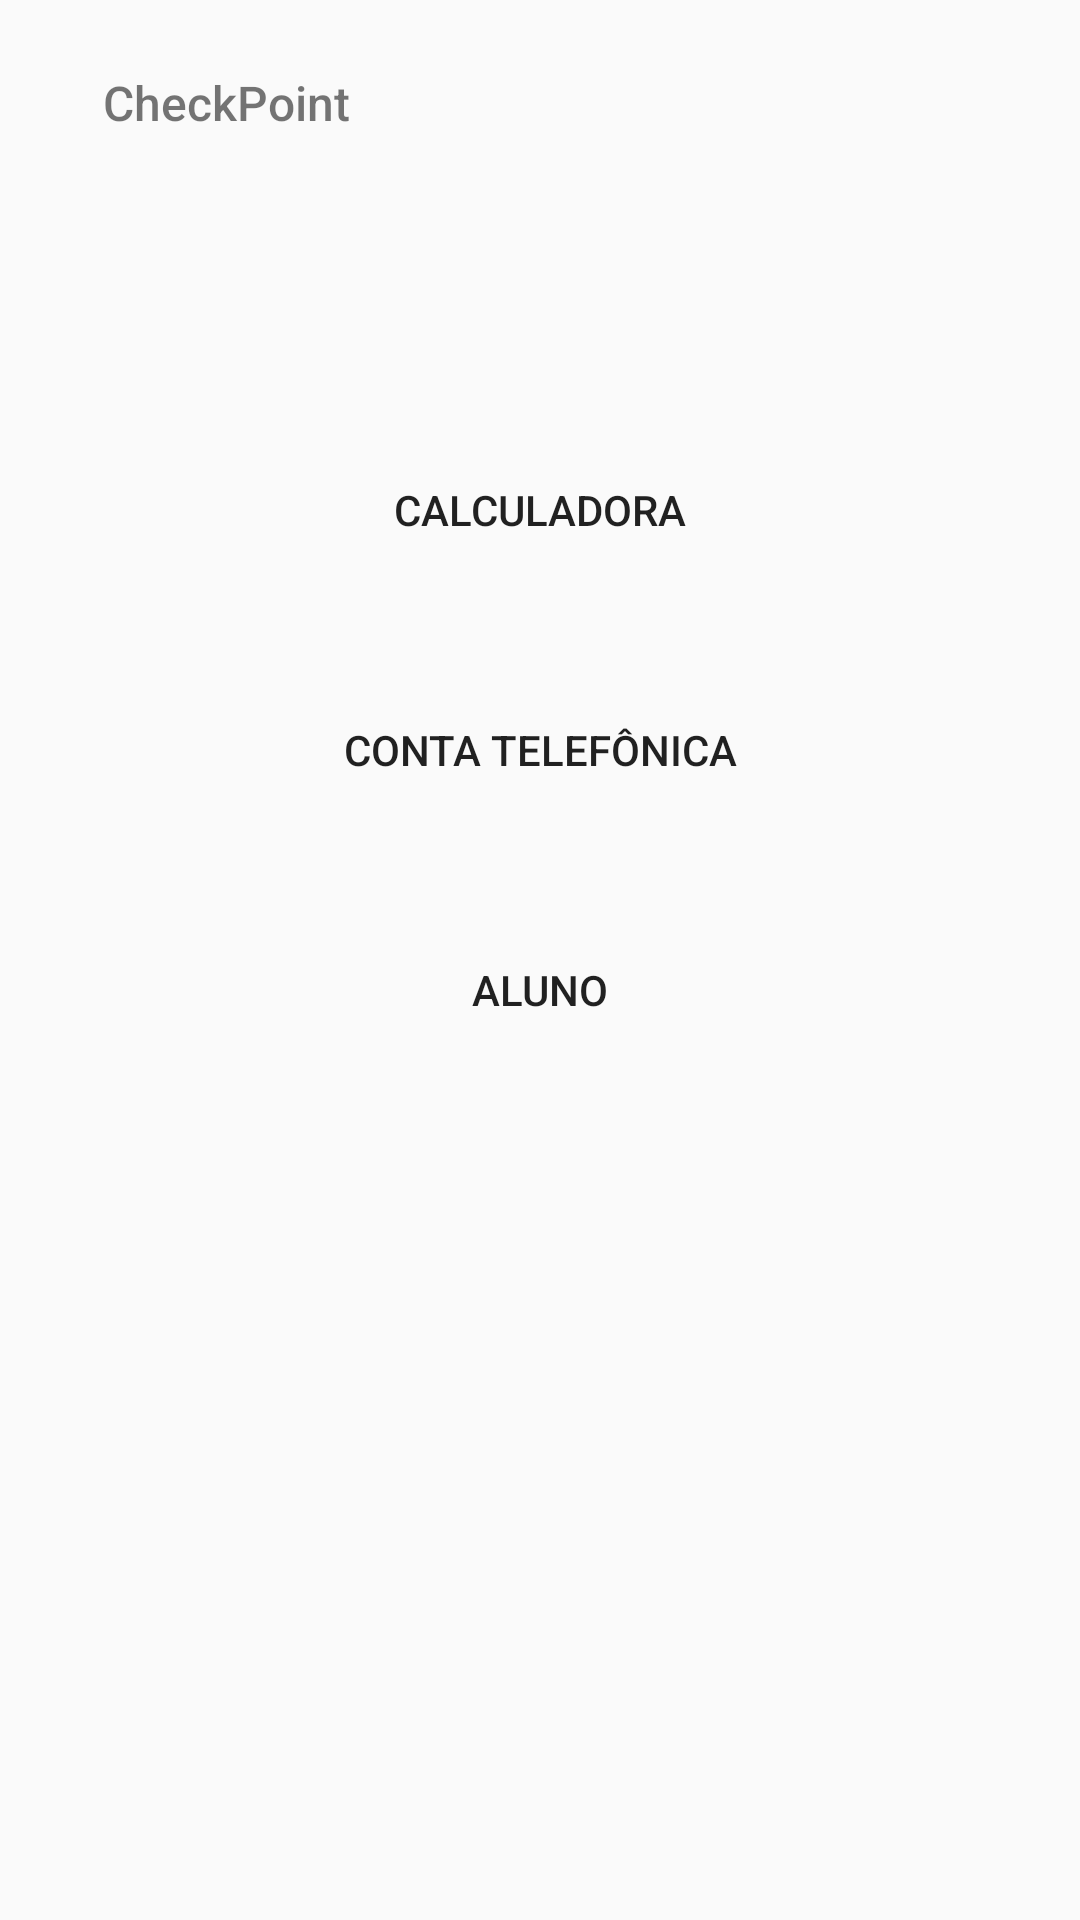

Produce the Android XML layout that renders to this screen, including the resource entries it uses.
<!-- AndroidManifest.xml: application theme Theme.AppCheckPoint02 -->
<!-- res/layout/activity_main.xml -->
<?xml version="1.0" encoding="utf-8"?>
<androidx.constraintlayout.widget.ConstraintLayout xmlns:android="http://schemas.android.com/apk/res/android"
    xmlns:app="http://schemas.android.com/apk/res-auto"
    xmlns:tools="http://schemas.android.com/tools"
    android:id="@+id/main"
    android:layout_width="match_parent"
    android:layout_height="match_parent"
    tools:context=".MainActivity">

    <TextView
        android:layout_width="wrap_content"
        android:layout_height="wrap_content"
        android:fontFamily="sans-serif-medium"
        android:text="CheckPoint"
        android:textSize="16sp"
        app:layout_constraintBottom_toBottomOf="parent"
        app:layout_constraintEnd_toEndOf="parent"
        app:layout_constraintHorizontal_bias="0.124"
        app:layout_constraintStart_toStartOf="parent"
        app:layout_constraintTop_toTopOf="parent"
        app:layout_constraintVertical_bias="0.038" />

    <Button
        android:id="@+id/buttonCalculator"
        android:layout_width="320dp"
        android:layout_height="40dp"
        android:layout_marginTop="150dp"
        android:background="@color/rosa_claro"
        android:text="Calculadora"
        app:cornerRadius="2dp"
        app:layout_constraintEnd_toEndOf="parent"
        app:layout_constraintStart_toStartOf="parent"
        app:layout_constraintTop_toTopOf="parent" />

    <Button
        android:id="@+id/buttonPhone"
        android:layout_width="320dp"
        android:layout_height="40dp"
        android:layout_marginTop="40dp"
        android:background="@color/rosa_claro"
        android:text="Conta Telefônica"
        app:cornerRadius="2dp"
        app:layout_constraintEnd_toEndOf="parent"
        app:layout_constraintStart_toStartOf="parent"
        app:layout_constraintTop_toBottomOf="@+id/buttonCalculator" />

    <Button
        android:id="@+id/buttonSignature"
        android:layout_width="320dp"
        android:layout_height="40dp"
        android:layout_marginTop="40dp"
        android:background="@color/rosa_claro"
        android:text="Aluno"
        app:cornerRadius="2dp"
        app:layout_constraintEnd_toEndOf="parent"
        app:layout_constraintStart_toStartOf="parent"
        app:layout_constraintTop_toBottomOf="@+id/buttonPhone" />

</androidx.constraintlayout.widget.ConstraintLayout>
<!-- resources referenced by this layout -->
<resources>
  <style name="Theme.AppCheckPoint02" parent="Base.Theme.AppCheckPoint02" />
  <style name="Base.Theme.AppCheckPoint02" parent="Theme.AppCompat.Light.DarkActionBar">
          <item name="colorPrimary">@color/rosa_claro</item>
          <item name="colorPrimaryVariant">@color/rosa</item>
          <item name="colorOnPrimary">@color/white</item>
      </style>
  <!-- not gathered from this repository: default colours our renderer supplied (Android Studio template values) -->
  <color name="white">#FFFFFFFF</color>
</resources>
